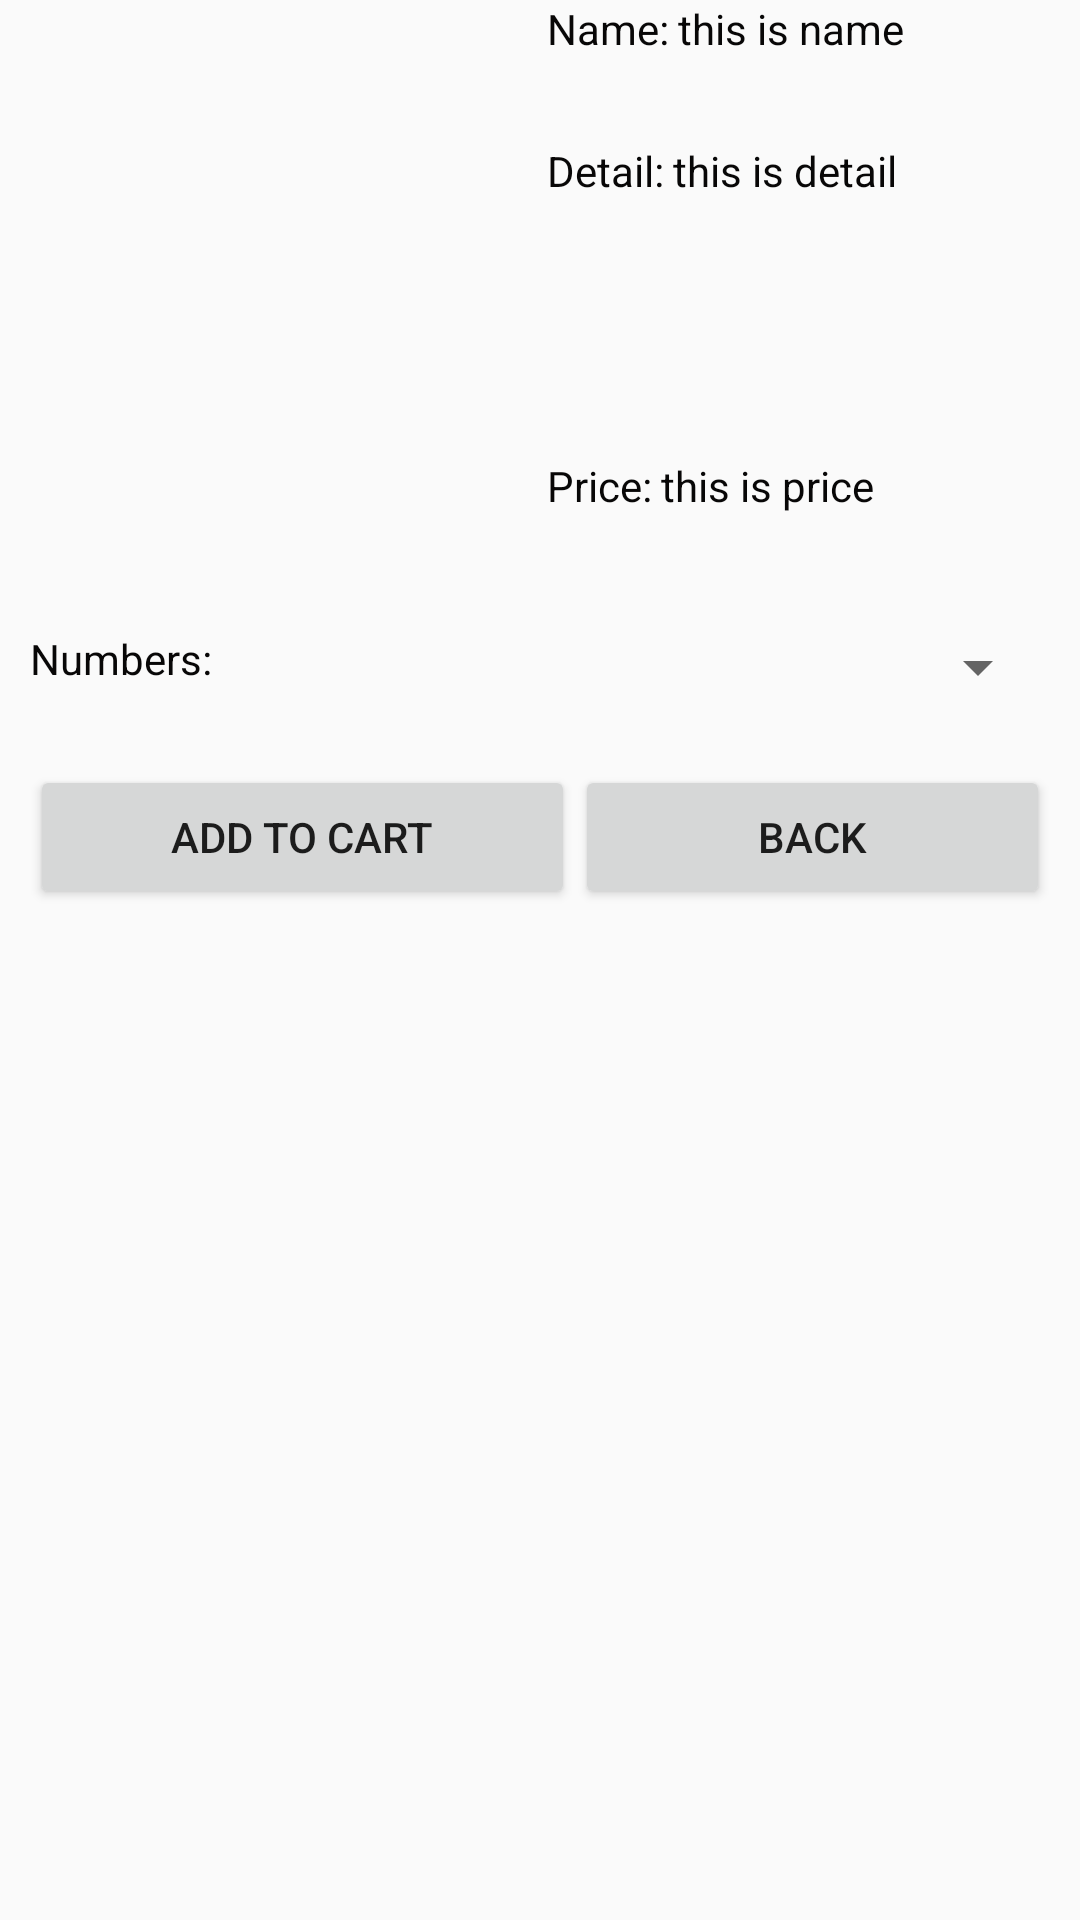

Produce the Android XML layout that renders to this screen, including the resource entries it uses.
<!-- AndroidManifest.xml: application theme AppTheme -->
<!-- res/layout/food_detail_layout.xml -->
<?xml version="1.0" encoding="utf-8"?>
<LinearLayout xmlns:android="http://schemas.android.com/apk/res/android"
    android:layout_width="match_parent"
    android:layout_height="match_parent"
    android:orientation="vertical">

    <LinearLayout
        android:layout_width="fill_parent"
        android:layout_height="wrap_content"
        android:orientation="horizontal"
        android:weightSum="2">

        <ImageView
            android:id="@+id/imagefood"
            android:layout_width="0dp"
            android:layout_height="fill_parent"
            android:layout_weight="1"
            android:scaleType="fitXY"
            android:src="@drawable/ic_launcher_background" />

        <LinearLayout
            android:layout_width="0dp"
            android:layout_height="200dp"
            android:layout_marginLeft="5dp"
            android:layout_weight="1"
            android:orientation="vertical"
            android:weightSum="5">

            <LinearLayout
                android:layout_width="fill_parent"
                android:layout_height="wrap_content"
                android:layout_weight="1"
                android:orientation="horizontal">

                <TextView
                    android:id="@+id/tvname"
                    android:layout_width="wrap_content"
                    android:layout_height="wrap_content"
                    android:text="Name:"
                    android:textColor="@color/black" />

                <TextView
                    android:id="@+id/name"
                    android:layout_width="wrap_content"
                    android:layout_height="wrap_content"
                    android:layout_marginLeft="3dp"
                    android:text="this is name"
                    android:textColor="@color/black" />

            </LinearLayout>

            <LinearLayout
                android:layout_width="fill_parent"
                android:layout_height="wrap_content"
                android:layout_weight="3"
                android:orientation="horizontal">

                <TextView
                    android:id="@+id/tvdetail"
                    android:layout_width="wrap_content"
                    android:layout_height="wrap_content"
                    android:text="Detail:"
                    android:textColor="@color/black" />

                <TextView
                    android:id="@+id/detail"
                    android:layout_width="wrap_content"
                    android:layout_height="wrap_content"
                    android:layout_marginLeft="3dp"
                    android:text="this is detail"
                    android:textColor="@color/black" />

            </LinearLayout>

            <LinearLayout
                android:layout_width="fill_parent"
                android:layout_height="wrap_content"
                android:layout_weight="1"
                android:orientation="horizontal">

                <TextView
                    android:id="@+id/tvprice"
                    android:layout_width="wrap_content"
                    android:layout_height="wrap_content"
                    android:text="Price:"
                    android:textColor="@color/black" />

                <TextView
                    android:id="@+id/price"
                    android:layout_width="wrap_content"
                    android:layout_height="wrap_content"
                    android:layout_marginLeft="3dp"
                    android:text="this is price"
                    android:textColor="@color/black" />

            </LinearLayout>

        </LinearLayout>

    </LinearLayout>

    <LinearLayout
        android:layout_width="match_parent"
        android:layout_height="25dp"
        android:layout_margin="10dp"
        android:orientation="horizontal">

        <TextView
            android:layout_width="wrap_content"
            android:layout_height="fill_parent"
            android:text="Numbers: "
            android:textColor="@color/black" />

        <Spinner
            android:id="@+id/spinner"
            android:layout_width="match_parent"
            android:layout_height="fill_parent"
            android:spinnerMode="dropdown">

        </Spinner>
    </LinearLayout>

    <LinearLayout
        android:layout_width="match_parent"
        android:layout_height="wrap_content"
        android:layout_margin="10dp"
        android:orientation="horizontal"
        android:weightSum="2">

        <Button
            android:id="@+id/btadd"
            android:layout_width="wrap_content"
            android:layout_height="wrap_content"
            android:layout_gravity="center"
            android:layout_weight="1"
            android:text="Add to cart" />

        <Button
            android:id="@+id/btback"
            android:layout_width="wrap_content"
            android:layout_height="wrap_content"
            android:layout_gravity="center"
            android:layout_weight="1"
            android:text="Back" />
    </LinearLayout>

</LinearLayout>
<!-- resources referenced by this layout -->
<resources>
  <color name="black">#080707</color>
  <style name="AppTheme" parent="Theme.AppCompat.Light.DarkActionBar">
          
          
          <item name="colorPrimary">@color/colorPrimary</item>
          <item name="colorPrimaryDark">@color/colorPrimaryDark</item>
          <item name="colorAccent">@color/colorAccent</item>
      </style>
  <color name="colorPrimary">#3F51B5</color>
  <color name="colorPrimaryDark">#303F9F</color>
  <color name="colorAccent">#FF4081</color>
</resources>
